Photos from the image-classification dataset "cargo_split" in the GitHub repository UmairKhalil12/waste---cargo-classification-project. Its 5 classes are: background, brick, concrete, ground, wood.

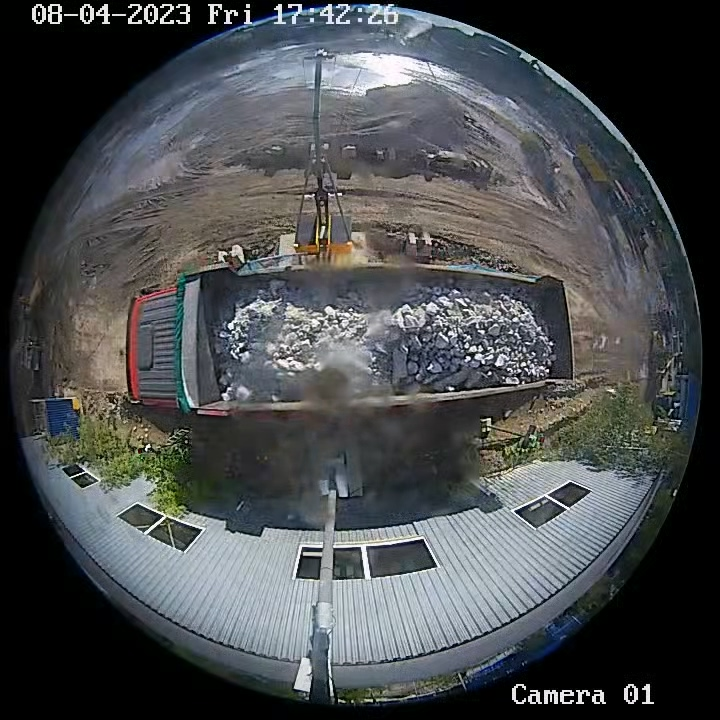
Label: concrete

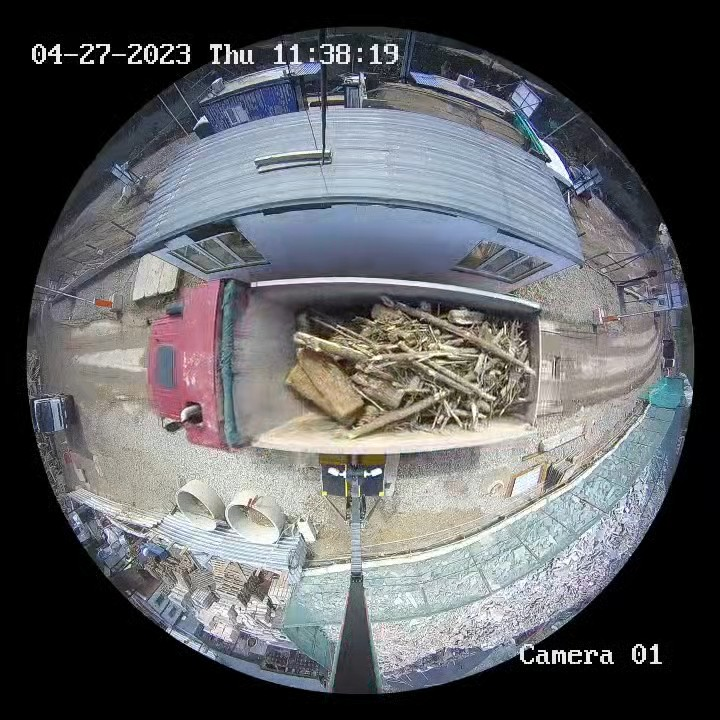
Label: wood

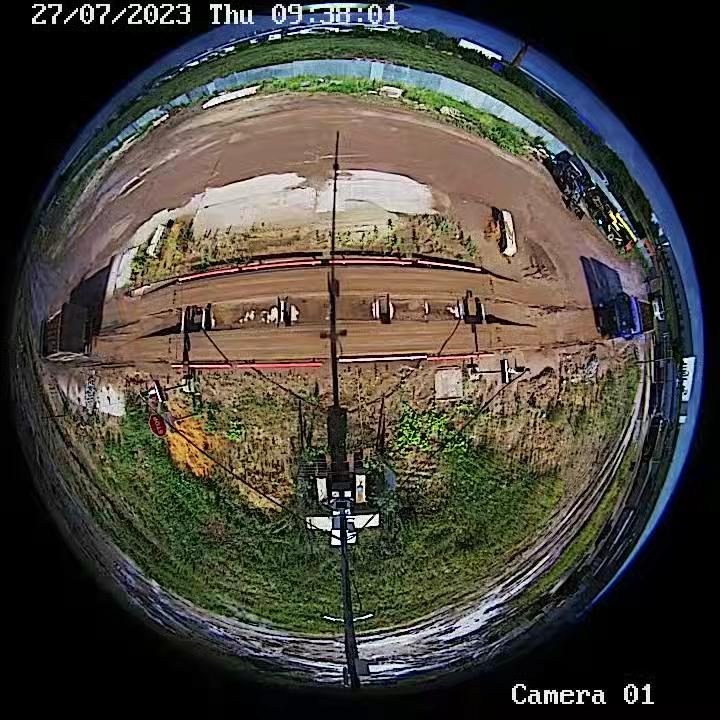
Label: background

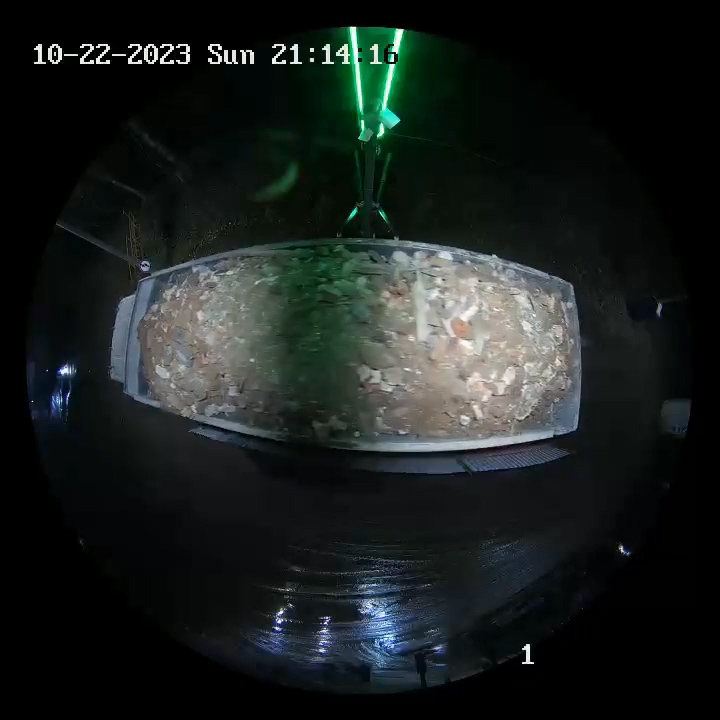
Label: brick

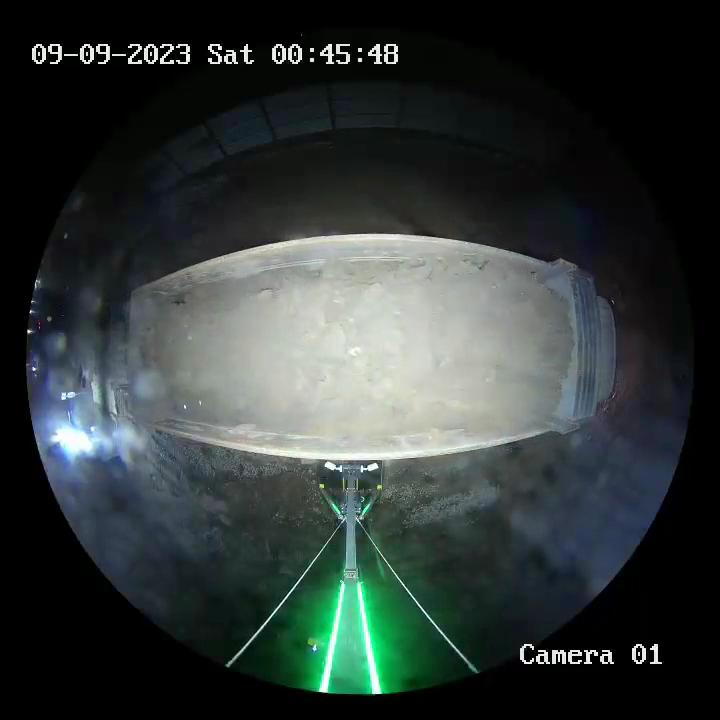
Label: ground

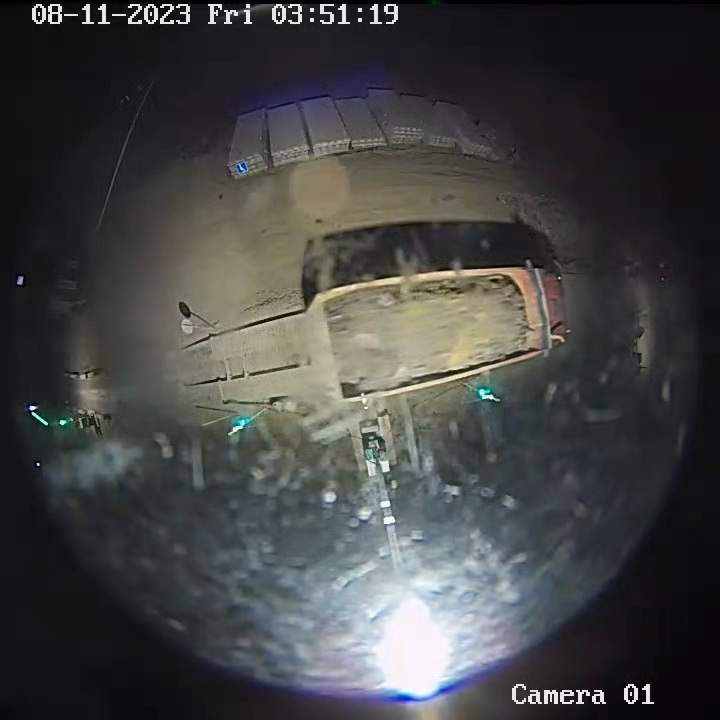
Label: concrete
